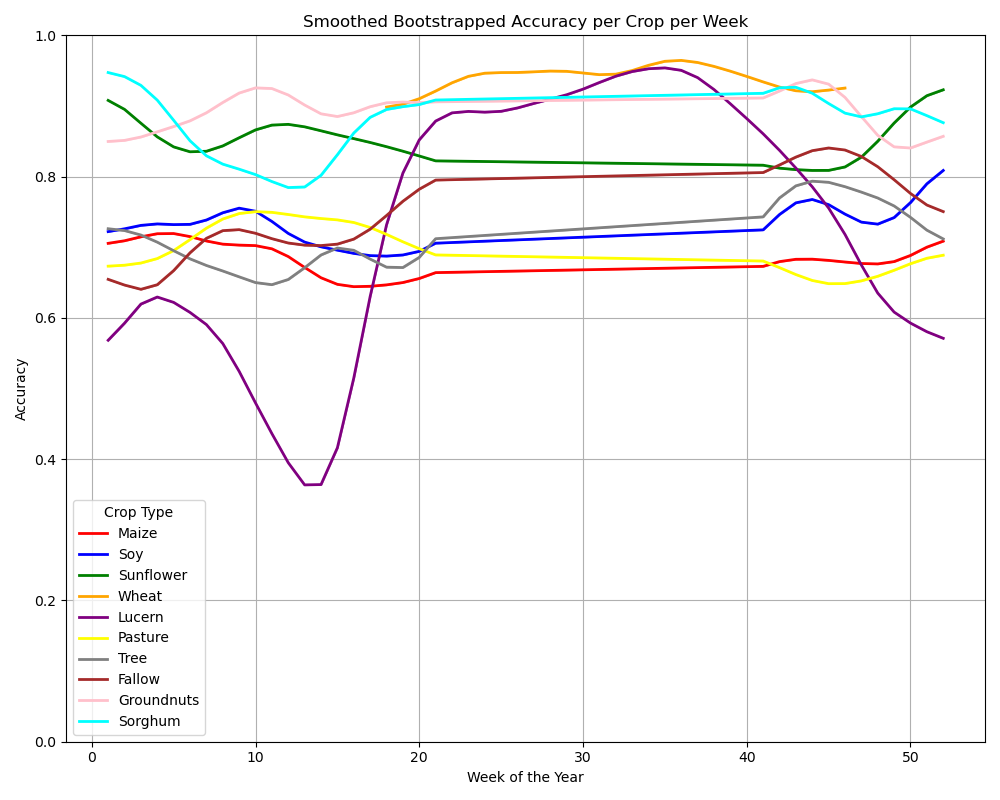

The data file committed next to this chart (first rows):
Crop, Week, Mean_Accuracy, Accuracy_Std
Maize, 1, 0.6959, 0.0
Maize, 2, 0.7019, 3.3306690738754696e-16
Maize, 3, 0.7097, 2.220446049250313e-16
Maize, 4, 0.7197, 3.3306690738754696e-16
Maize, 5, 0.7831, 0.0
Maize, 6, 0.6928, 0.0
Maize, 7, 0.703, 0.0
Maize, 8, 0.6939, 1.1102230246251565e-16
Maize, 9, 0.6688, 2.220446049250313e-16
Maize, 10, 0.7337, 2.220446049250313e-16
Maize, 11, 0.7151, 2.220446049250313e-16
Maize, 12, 0.74, 1.1102230246251565e-16
Maize, 13, 0.6466, 0.0
Maize, 14, 0.6125, 2.220446049250313e-16
Maize, 15, 0.6552, 1.1102230246251565e-16
Maize, 16, 0.608, 2.220446049250313e-16
Maize, 17, 0.6744, 3.3306690738754696e-16
Maize, 18, 0.6437, 0.0
Maize, 19, 0.6614, 1.1102230246251565e-16
Maize, 20, 0.5968, 1.1102230246251565e-16
Maize, 21, 0.6786, 1.1102230246251565e-16
Maize, 41, 0.7111, 1.1102230246251565e-16
Maize, 42, 0.6579, 0.0
Maize, 43, 0.6959, 0.0
Maize, 44, 0.7143, 3.3306690738754696e-16
Maize, 45, 0.6519, 0.0
Maize, 46, 0.6667, 2.220446049250313e-16
Maize, 47, 0.7177, 2.220446049250313e-16
Maize, 48, 0.6503, 0.0
Maize, 49, 0.6805, 1.1102230246251565e-16
Maize, 50, 0.6084, 1.1102230246251565e-16
Maize, 51, 0.7487, 2.220446049250313e-16
Maize, 52, 0.7391, 0.0
Soy, 1, 0.7068, 3.3306690738754696e-16
Soy, 2, 0.725, 4.440892098500626e-16
Soy, 3, 0.7, 2.220446049250313e-16
Soy, 4, 0.8235, 2.220446049250313e-16
Soy, 5, 0.731, 2.220446049250313e-16
Soy, 6, 0.6774, 0.0
Soy, 7, 0.672, 3.3306690738754696e-16
Soy, 8, 0.7909, 2.220446049250313e-16
Soy, 9, 0.7903, 2.220446049250313e-16
Soy, 10, 0.8364, 1.1102230246251565e-16
Soy, 11, 0.7266, 0.0
Soy, 12, 0.6739, 2.220446049250313e-16
Soy, 13, 0.6333, 1.1102230246251565e-16
Soy, 14, 0.7422, 0.0
Soy, 15, 0.7698, 1.1102230246251565e-16
Soy, 16, 0.6364, 0.0
Soy, 17, 0.6147, 1.1102230246251565e-16
Soy, 18, 0.7692, 2.220446049250313e-16
Soy, 19, 0.6857, 0.0
Soy, 20, 0.6566, 1.1102230246251565e-16
Soy, 21, 0.6712, 0.0
Soy, 41, 0.7095, 1.1102230246251565e-16
Soy, 42, 0.744, 1.1102230246251565e-16
Soy, 43, 0.8265, 0.0
Soy, 44, 0.8098, 1.1102230246251565e-16
Soy, 45, 0.8122, 1.1102230246251565e-16
Soy, 46, 0.6532, 1.1102230246251565e-16
... 285 more rows
